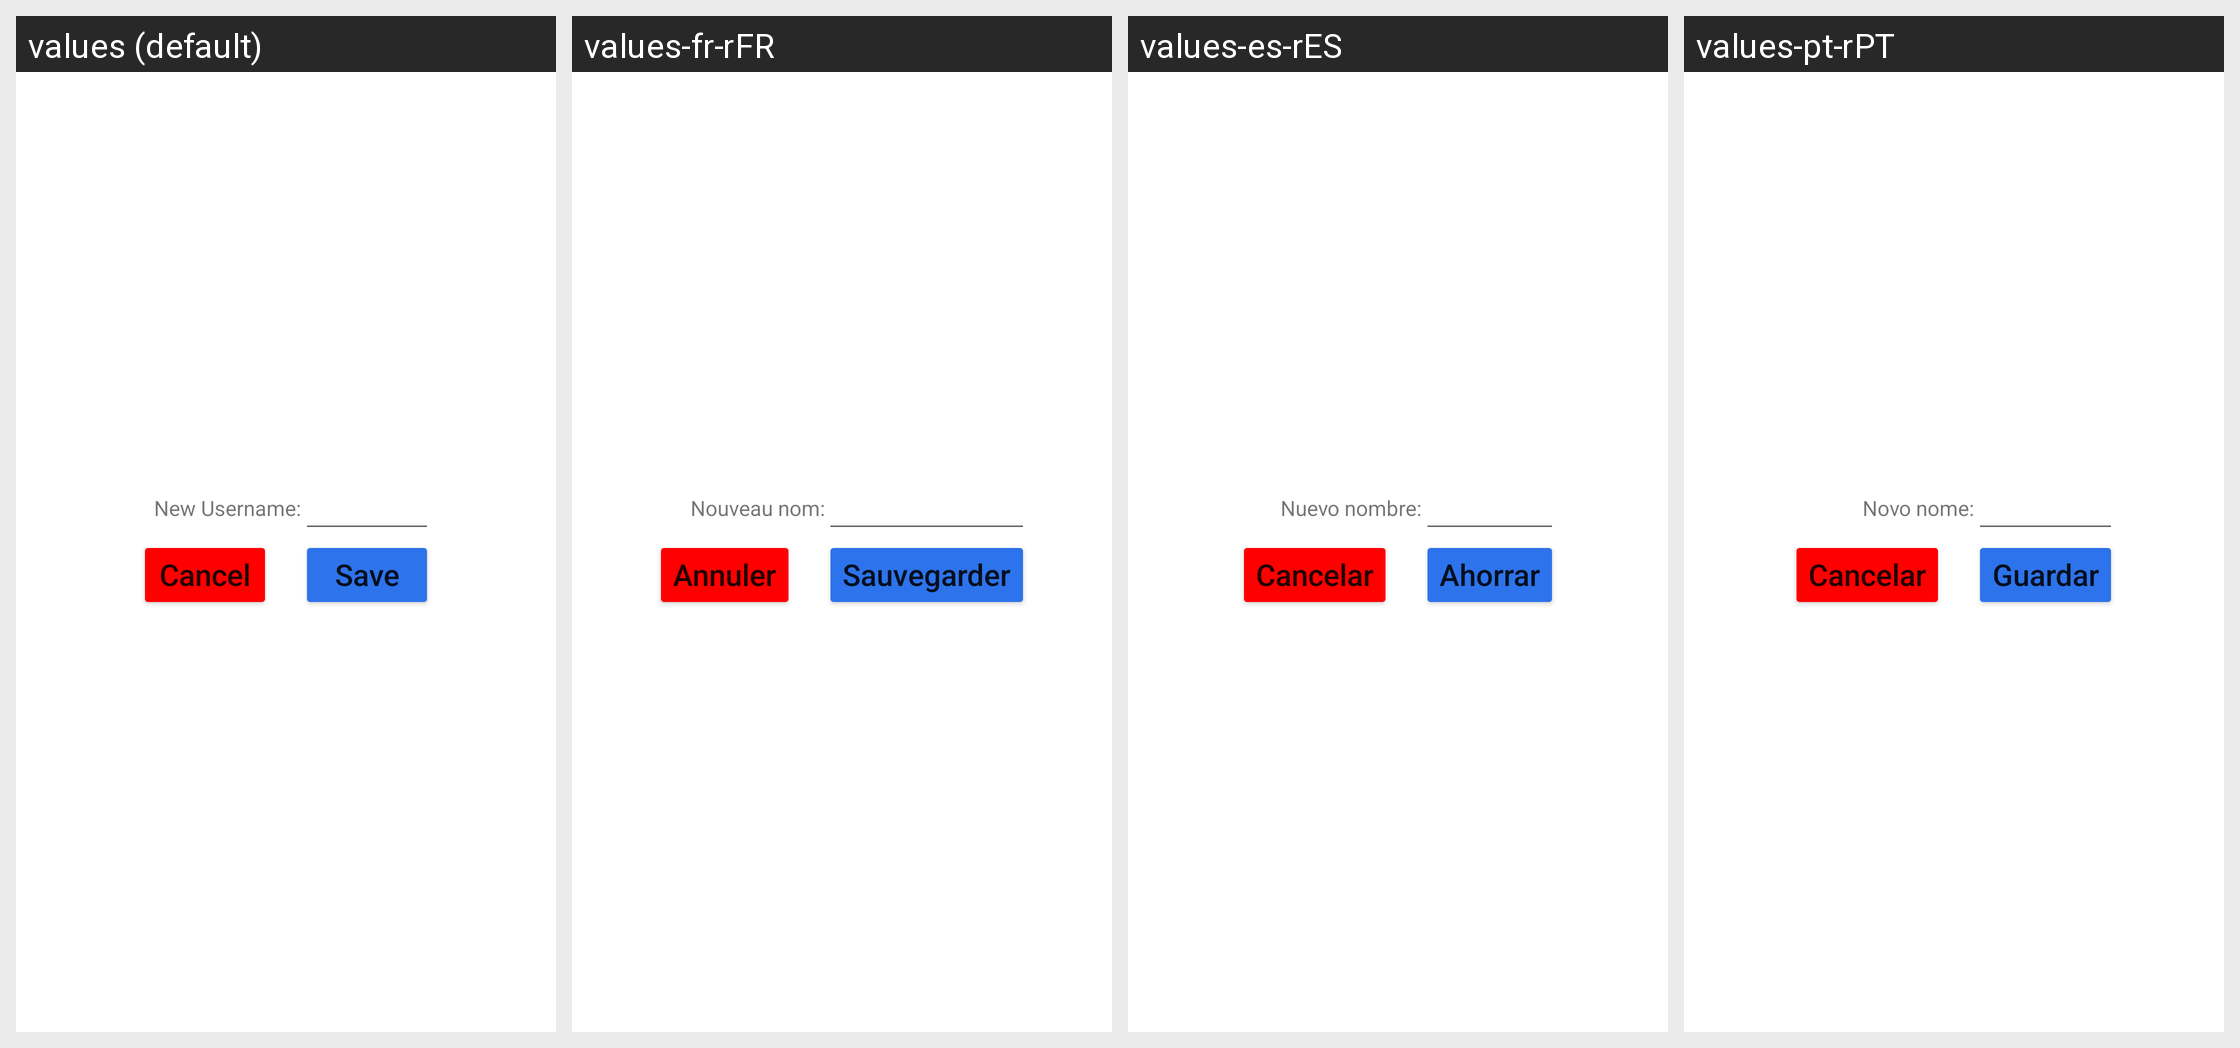

The Android screen above is rendered under several locales of the same app. Produce the string resources it draws, with the default and per-locale values.
Android screen res/layout/popup_input_new_username.xml rendered under 4 locales, left to right: values (default), values-fr-rFR, values-es-rES, values-pt-rPT. Device: Nexus 5 (rendered at 1080×1920; each locale shown at half size, 540×960, under a caption strip naming it); theme Theme.Projeto_CM.
Strings drawn on this screen, with the default value and each locale's value (text and hints the layout hard-codes, and strings that could not be matched under every locale, appear in the picture but are not listed):

new_username
  values: New Username:
  values-fr-rFR: Nouveau nom:
  values-es-rES: Nuevo nombre:
  values-pt-rPT: Novo nome:

cancel
  values: Cancel
  values-fr-rFR: Annuler
  values-es-rES: Cancelar
  values-pt-rPT: Cancelar

save
  values: Save
  values-fr-rFR: Sauvegarder
  values-es-rES: Ahorrar
  values-pt-rPT: Guardar
